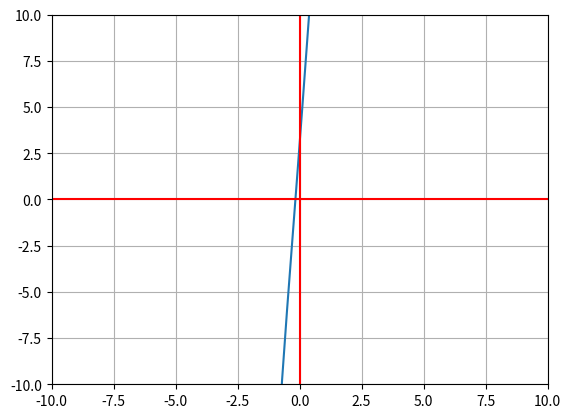

Generate this figure with matplotlib:
import numpy as np
import matplotlib.pyplot as plt

# Se pasa el dominio (x)
def f(x):
    # Se regresa la ejecución de la función
    return (2 * x**7) + (x**6) - (2 * x**4) + (x**2) + (18 * x) + 3


def run():
    #  Resolución de gráfica, los puntos a mostrar
    res = 100    
    
    '''Se genera un vector que determina puntos
    Los parametros que recibe son punto inicial, punto final y número
    de puntos (mismos que especificamos anteriormente en la resolucion)'''

    x = np.linspace (-10.0, 10.0, num = res)
    # Se llama a la función que ejecutará la tabulación
    y = f(x)

    # Definicion de ejes
    fig, ax = plt.subplots()

    # VAriables para limitar el plano
    plt.xlim(-10, 10)
    plt.ylim(-10, 10)

    # Se indica que dibuje x y y
    ax.plot (x, y)
    # Se indica que coloque la cuadrícula
    ax.grid()
    '''Se indica que dibuje eje x y y, ambos en el punto 0 con
    respecto a su orientacion'''

    ax.axhline(y = 0, color = 'r')
    ax.axvline(x = 0, color = 'r')
    
    # Se realiza la graficacion
    plt.show()

if __name__ == '__main__':
    run()
